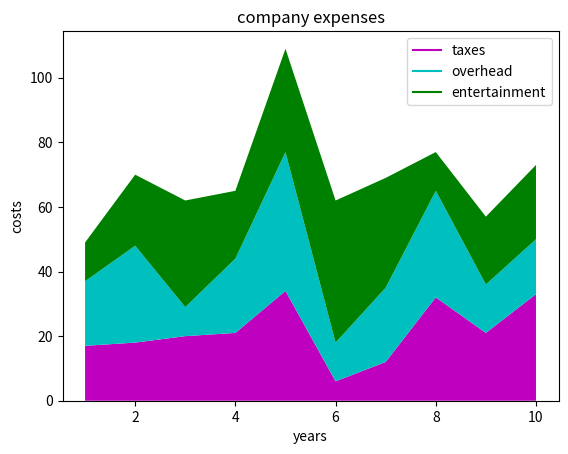

Write Python code to recreate this figure.
import matplotlib.pyplot as plt
year = [1,2,3,4,5,6,7,8,9,10];

# in thousands
 
taxes = [17, 18, 20, 21, 34, 6, 12, 32, 21, 33]

# cost of production
overhead = [20,30,9,23,43,12,23,33,15,17]
entertainment = [12,22,33,21,32,44,34,12,21,23]

# hack - dodawanie legendy w wykresie typu stack:
plt.plot([],[], color= "m", label ="taxes")
plt.plot([],[], color= "c", label ="overhead")
plt.plot([],[], color= "g", label ="entertainment")
plt.stackplot(year, taxes, overhead, entertainment, colors =["m", "c", "g"])
plt.legend()
plt.xlabel("years")
plt.ylabel("costs")
plt.title("company expenses")
plt.show()